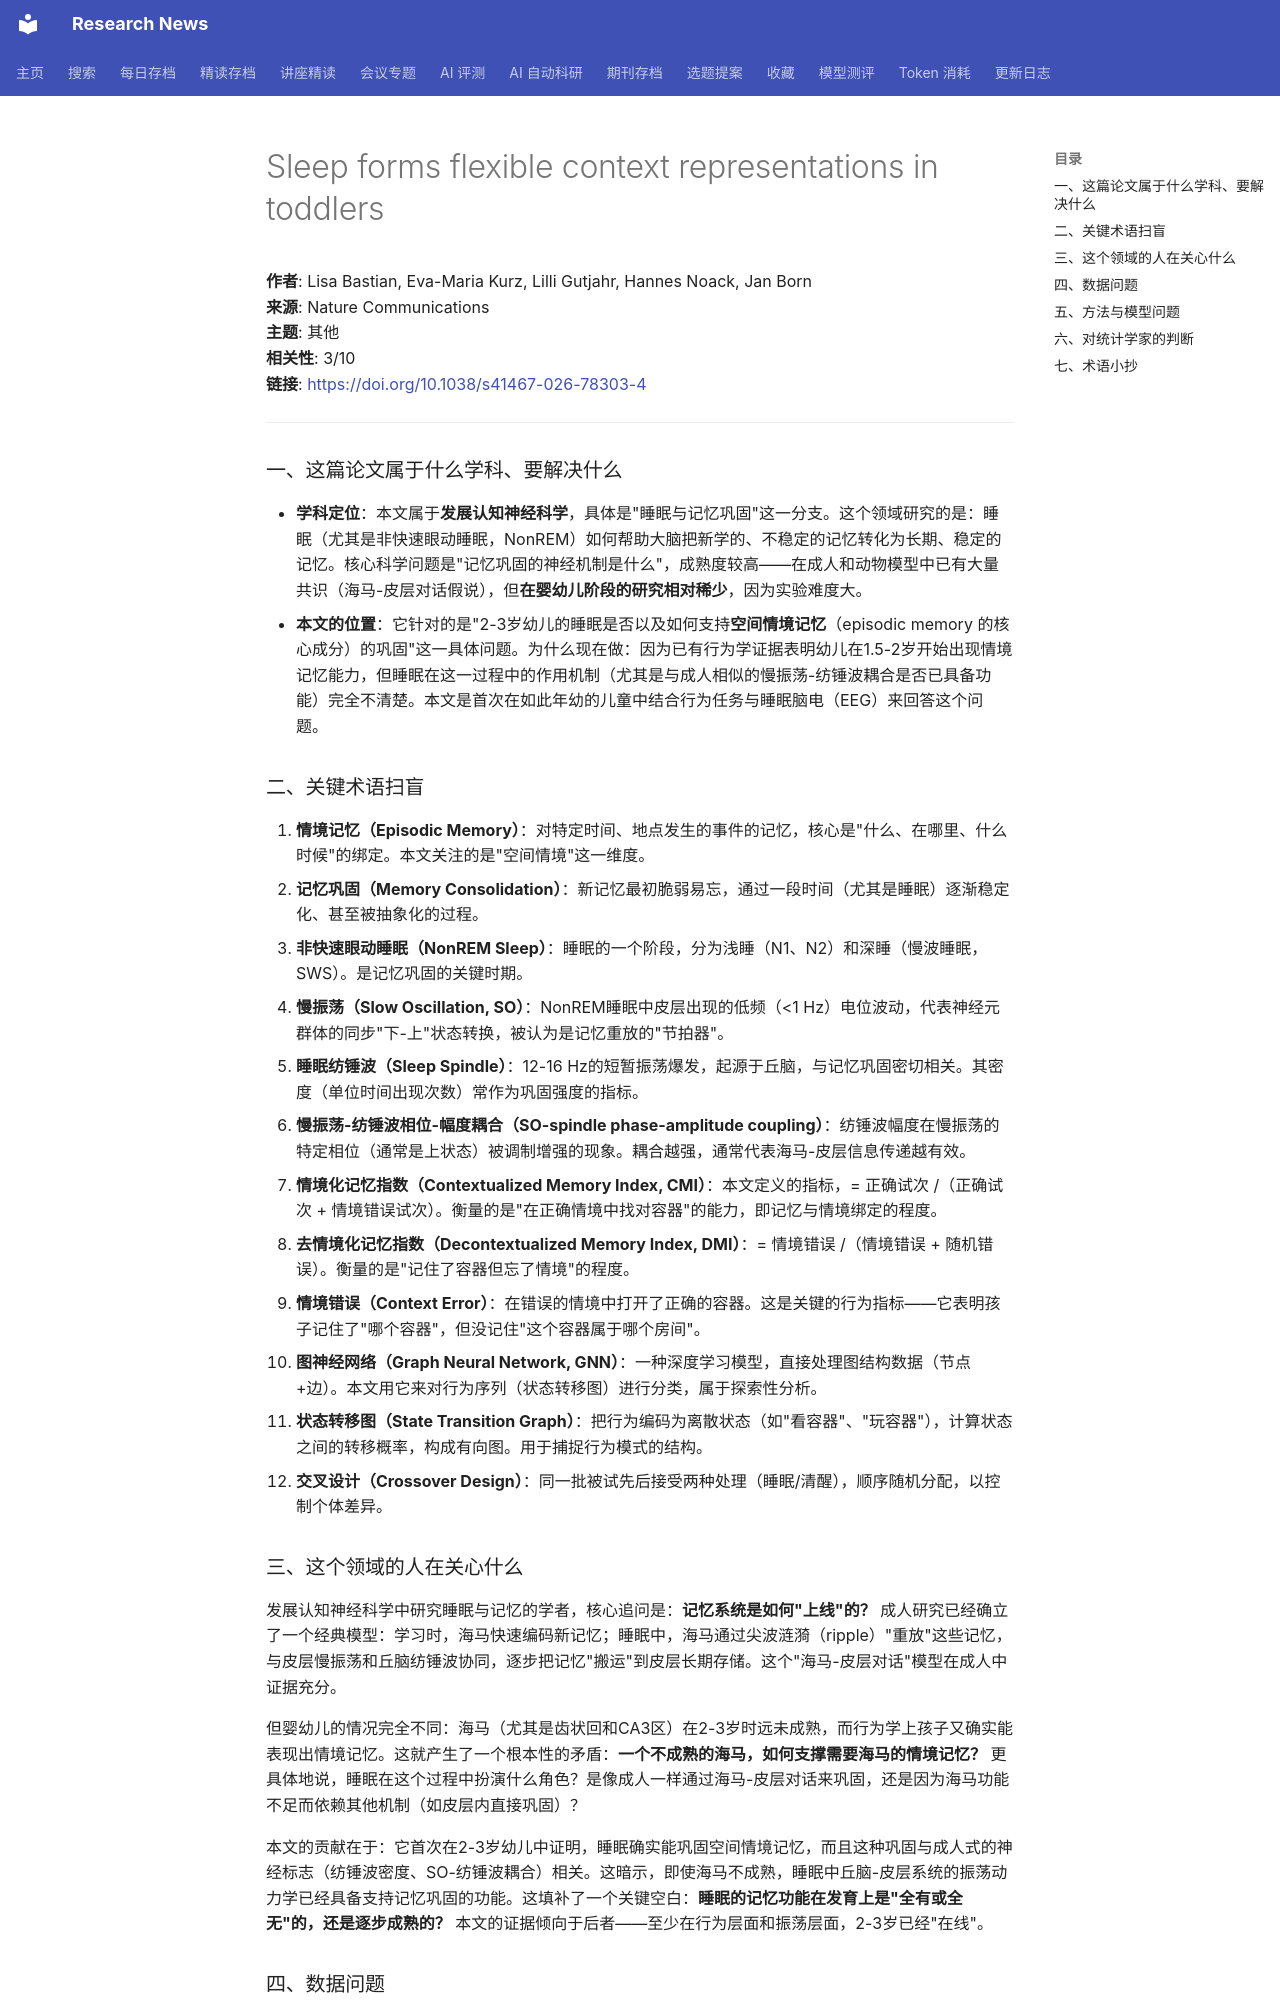

repository: cxy0714/research-news · page: deep_reads/2026-10-13-10.1038_s41467-026-78303-4/index.html · generator: mkdocs

# Sleep forms flexible context representations in toddlers

**作者**: Lisa Bastian, Eva-Maria Kurz, Lilli Gutjahr, Hannes Noack, Jan Born  
**来源**: Nature Communications  
**主题**: 其他  
**相关性**: 3/10  
**链接**: <https://doi.org/10.1038/s41467-026-78303-4>

---

### 一、这篇论文属于什么学科、要解决什么

- **学科定位**：本文属于**发展认知神经科学**，具体是"睡眠与记忆巩固"这一分支。这个领域研究的是：睡眠（尤其是非快速眼动睡眠，NonREM）如何帮助大脑把新学的、不稳定的记忆转化为长期、稳定的记忆。核心科学问题是"记忆巩固的神经机制是什么"，成熟度较高——在成人和动物模型中已有大量共识（海马-皮层对话假说），但**在婴幼儿阶段的研究相对稀少**，因为实验难度大。
- **本文的位置**：它针对的是"2-3岁幼儿的睡眠是否以及如何支持**空间情境记忆**（episodic memory 的核心成分）的巩固"这一具体问题。为什么现在做：因为已有行为学证据表明幼儿在1.5-2岁开始出现情境记忆能力，但睡眠在这一过程中的作用机制（尤其是与成人相似的慢振荡-纺锤波耦合是否已具备功能）完全不清楚。本文是首次在如此年幼的儿童中结合行为任务与睡眠脑电（EEG）来回答这个问题。

### 二、关键术语扫盲

1. **情境记忆（Episodic Memory）**：对特定时间、地点发生的事件的记忆，核心是"什么、在哪里、什么时候"的绑定。本文关注的是"空间情境"这一维度。
2. **记忆巩固（Memory Consolidation）**：新记忆最初脆弱易忘，通过一段时间（尤其是睡眠）逐渐稳定化、甚至被抽象化的过程。
3. **非快速眼动睡眠（NonREM Sleep）**：睡眠的一个阶段，分为浅睡（N1、N2）和深睡（慢波睡眠，SWS）。是记忆巩固的关键时期。
4. **慢振荡（Slow Oscillation, SO）**：NonREM睡眠中皮层出现的低频（<1 Hz）电位波动，代表神经元群体的同步"下-上"状态转换，被认为是记忆重放的"节拍器"。
5. **睡眠纺锤波（Sleep Spindle）**：12-16 Hz的短暂振荡爆发，起源于丘脑，与记忆巩固密切相关。其密度（单位时间出现次数）常作为巩固强度的指标。
6. **慢振荡-纺锤波相位-幅度耦合（SO-spindle phase-amplitude coupling）**：纺锤波幅度在慢振荡的特定相位（通常是上状态）被调制增强的现象。耦合越强，通常代表海马-皮层信息传递越有效。
7. **情境化记忆指数（Contextualized Memory Index, CMI）**：本文定义的指标，= 正确试次 /（正确试次 + 情境错误试次）。衡量的是"在正确情境中找对容器"的能力，即记忆与情境绑定的程度。
8. **去情境化记忆指数（Decontextualized Memory Index, DMI）**：= 情境错误 /（情境错误 + 随机错误）。衡量的是"记住了容器但忘了情境"的程度。
9. **情境错误（Context Error）**：在错误的情境中打开了正确的容器。这是关键的行为指标——它表明孩子记住了"哪个容器"，但没记住"这个容器属于哪个房间"。
10. **图神经网络（Graph Neural Network, GNN）**：一种深度学习模型，直接处理图结构数据（节点+边）。本文用它来对行为序列（状态转移图）进行分类，属于探索性分析。
11. **状态转移图（State Transition Graph）**：把行为编码为离散状态（如"看容器"、"玩容器"），计算状态之间的转移概率，构成有向图。用于捕捉行为模式的结构。
12. **交叉设计（Crossover Design）**：同一批被试先后接受两种处理（睡眠/清醒），顺序随机分配，以控制个体差异。

### 三、这个领域的人在关心什么

发展认知神经科学中研究睡眠与记忆的学者，核心追问是：**记忆系统是如何"上线"的？** 成人研究已经确立了一个经典模型：学习时，海马快速编码新记忆；睡眠中，海马通过尖波涟漪（ripple）"重放"这些记忆，与皮层慢振荡和丘脑纺锤波协同，逐步把记忆"搬运"到皮层长期存储。这个"海马-皮层对话"模型在成人中证据充分。

但婴幼儿的情况完全不同：海马（尤其是齿状回和CA3区）在2-3岁时远未成熟，而行为学上孩子又确实能表现出情境记忆。这就产生了一个根本性的矛盾：**一个不成熟的海马，如何支撑需要海马的情境记忆？** 更具体地说，睡眠在这个过程中扮演什么角色？是像成人一样通过海马-皮层对话来巩固，还是因为海马功能不足而依赖其他机制（如皮层内直接巩固）？

本文的贡献在于：它首次在2-3岁幼儿中证明，睡眠确实能巩固空间情境记忆，而且这种巩固与成人式的神经标志（纺锤波密度、SO-纺锤波耦合）相关。这暗示，即使海马不成熟，睡眠中丘脑-皮层系统的振荡动力学已经具备支持记忆巩固的功能。这填补了一个关键空白：**睡眠的记忆功能在发育上是"全有或全无"的，还是逐步成熟的？** 本文的证据倾向于后者——至少在行为层面和振荡层面，2-3岁已经"在线"。
